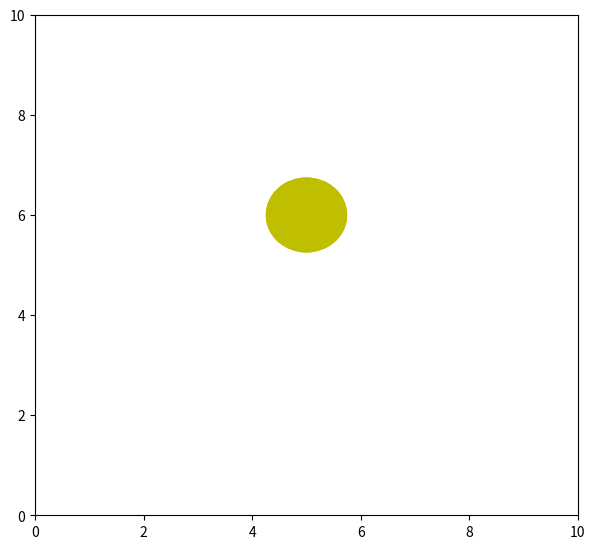

Recreate this plot in Python.
import numpy as np
from matplotlib import pyplot as plt
from matplotlib import animation
from matplotlib.offsetbox import OffsetImage, AnnotationBbox

fig = plt.figure()
fig.set_dpi(100)
fig.set_size_inches(7, 6.5)


ax = plt.axes(xlim=(0, 10), ylim=(0, 10))
patch = plt.Circle((5, -5), 0.75, fc='y')

def init():
    patch.center = (5, 6)
    ax.add_patch(patch)
    return patch,

def animate(i):
    x, y = patch.center
    x = 5 + 3 * np.sin(np.radians(i))
    y = 5 + 3 * np.cos(np.radians(i))
    patch.center = (x, y)
    return patch,

anim = animation.FuncAnimation(fig, animate,
                               init_func=init,
                               frames=360,
                               interval=20,
                               blit=True)

plt.show()
